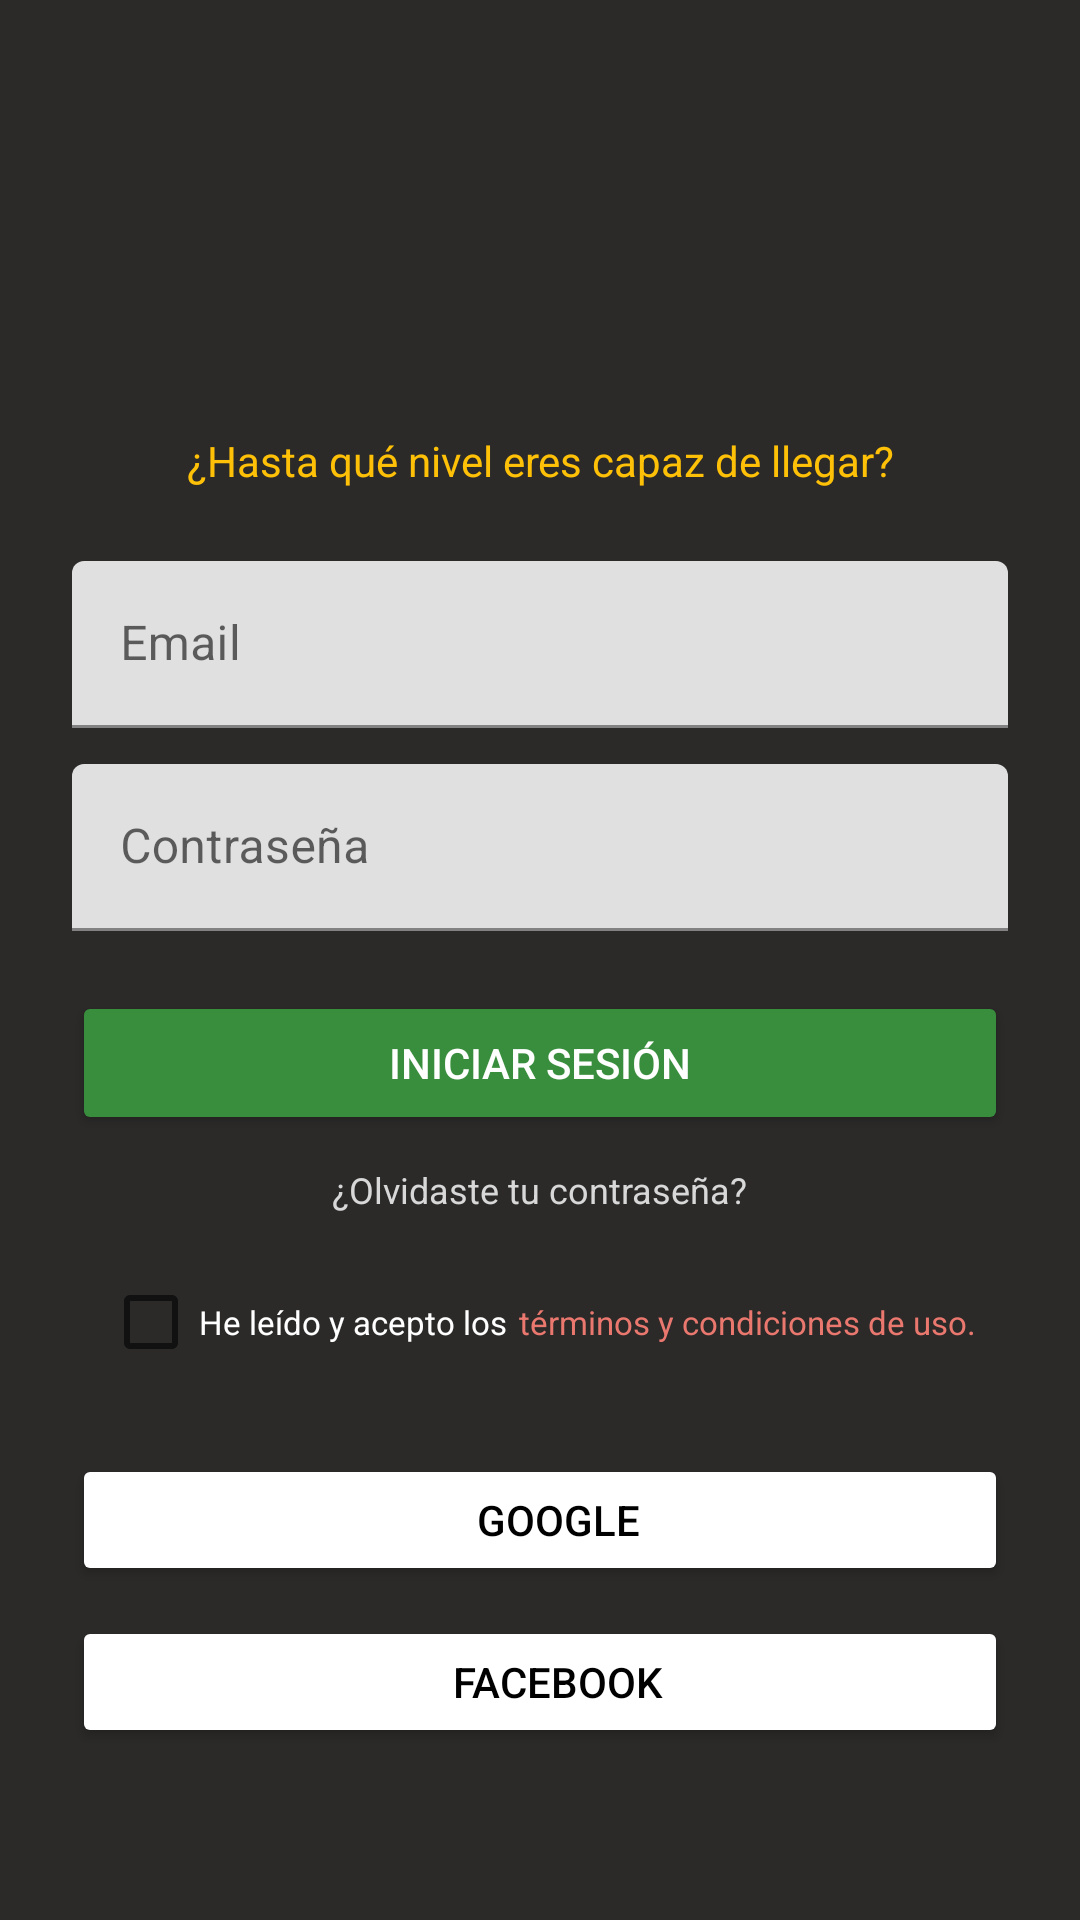

Reconstruct the res/layout file that produces this screen, plus the resources it refers to.
<!-- AndroidManifest.xml: application theme Theme.WildRunning -->
<!-- res/layout/activity_login.xml -->
<?xml version="1.0" encoding="utf-8"?>
<ScrollView
    xmlns:android="http://schemas.android.com/apk/res/android"
    xmlns:app="http://schemas.android.com/apk/res-auto"
    android:layout_width="match_parent"
    android:layout_height="match_parent"
    android:background="@color/gray_dark">

    <LinearLayout
        android:layout_width="match_parent"
        android:layout_height="wrap_content"
        android:orientation="vertical"
        android:gravity="center_horizontal"
        android:padding="24dp">

        <ImageView
            android:layout_width="220dp"
            android:layout_height="120dp"
            android:src="@drawable/banner"
            android:scaleType="fitCenter"/>

        <TextView
            android:layout_width="wrap_content"
            android:layout_height="wrap_content"
            android:text="@string/invitation"
            android:textColor="@color/orange"
            android:textSize="14sp"
            android:gravity="center"
            android:layout_marginBottom="24dp"/>

        <com.google.android.material.textfield.TextInputLayout
            android:layout_width="match_parent"
            android:layout_height="wrap_content">

            <com.google.android.material.textfield.TextInputEditText
                android:id="@+id/etEmail"
                android:layout_width="match_parent"
                android:layout_height="wrap_content"
                android:hint="@string/email"
                android:textColor="@color/white"
                android:textColorHint="@color/gray"/>
        </com.google.android.material.textfield.TextInputLayout>

        <com.google.android.material.textfield.TextInputLayout
            android:layout_width="match_parent"
            android:layout_height="wrap_content"
            android:layout_marginTop="12dp">

            <com.google.android.material.textfield.TextInputEditText
                android:id="@+id/etPassword"
                android:layout_width="match_parent"
                android:layout_height="wrap_content"
                android:hint="@string/password"
                android:inputType="textPassword"
                android:textColor="@color/white"
                android:textColorHint="@color/gray"/>
        </com.google.android.material.textfield.TextInputLayout>

        <Button
            android:id="@+id/tvLogin"
            android:layout_width="match_parent"
            android:layout_height="48dp"
            android:text="@string/login"
            android:textColor="@color/white"
            android:backgroundTint="@color/green"
            android:layout_marginTop="20dp"
            android:onClick="login"/>

        <TextView
            android:id="@+id/txtForgotPassword"
            android:layout_width="wrap_content"
            android:layout_height="wrap_content"
            android:text="@string/forgotPassword"
            android:textColor="@color/gray"
            android:textSize="12sp"
            android:layout_marginTop="10dp"
            android:onClick="forgotPassword"/>

        <LinearLayout
            android:id="@+id/lyTerms"
            android:layout_width="wrap_content"
            android:layout_height="wrap_content"
            android:orientation="horizontal"
            android:layout_marginTop="12dp">

            <CheckBox
                android:id="@+id/cbAcept"
                android:layout_width="wrap_content"
                android:layout_height="wrap_content"
                android:text="@string/acept"
                android:textSize="11sp"
                android:textColor="@color/white"/>

            <TextView
                android:id="@+id/tvTerms"
                android:layout_width="wrap_content"
                android:layout_height="wrap_content"
                android:text="@string/terms"
                android:textSize="11sp"
                android:textColor="@color/salmon"
                android:layout_marginLeft="4dp"
                android:onClick="goTerms"/>
        </LinearLayout>

        <Button
            android:id="@+id/btSignGoogle"
            android:layout_width="match_parent"
            android:layout_height="44dp"
            android:layout_marginTop="20dp"
            android:backgroundTint="@color/white"
            android:drawableLeft="@drawable/google"
            android:text="@string/google"
            android:textColor="@color/black"
            android:paddingLeft="24dp"
            android:onClick = "callSignInGoogle"/>

        <Button
            android:id="@+id/btSignFacebook"
            android:layout_width="match_parent"
            android:layout_height="44dp"
            android:layout_marginTop="10dp"
            android:backgroundTint="@color/white"
            android:drawableLeft="@drawable/facebook"
            android:text="@string/facebook"
            android:textColor="@color/black"
            android:paddingLeft="24dp"/>

    </LinearLayout>

</ScrollView>
<!-- resources referenced by this layout -->
<resources>
  <color name="black">#FF000000</color>
  <color name="gray">#D8D8D8</color>
  <color name="gray_dark">#2B2A29</color>
  <color name="green">#388E3C</color>
  <color name="orange">#FFC107</color>
  <color name="salmon">#EA786F</color>
  <color name="white">#FFFFFFFF</color>
  <string name="acept">He leído y acepto los</string>
  <string name="email">Email</string>
  <string name="facebook">FACEBOOK</string>
  <string name="forgotPassword">¿Olvidaste tu contraseña?</string>
  <string name="google">GOOGLE</string>
  <string name="invitation">¿Hasta qué nivel eres capaz de llegar?</string>
  <string name="login">Iniciar sesión</string>
  <string name="password">Contraseña</string>
  <string name="terms">términos y condiciones de uso.</string>
  <style name="Theme.WildRunning" parent="Theme.MaterialComponents.DayNight.NoActionBar">
  
          
          <item name="colorPrimary">@color/purple_500</item>
          <item name="colorOnPrimary">@color/white</item>
  
          
          <item name="colorSecondary">@color/teal_200</item>
          <item name="colorOnSecondary">@color/black</item>
  
          
          <item name="android:statusBarColor">@color/orange</item>
          <item name="android:windowLightStatusBar" tools:targetApi="23">false</item>
  
          
          <item name="windowActionBar">false</item>
          <item name="windowNoTitle">true</item>
  
      </style>
  <color name="purple_500">#FF6200EE</color>
  <color name="teal_200">#FF03DAC5</color>
</resources>
